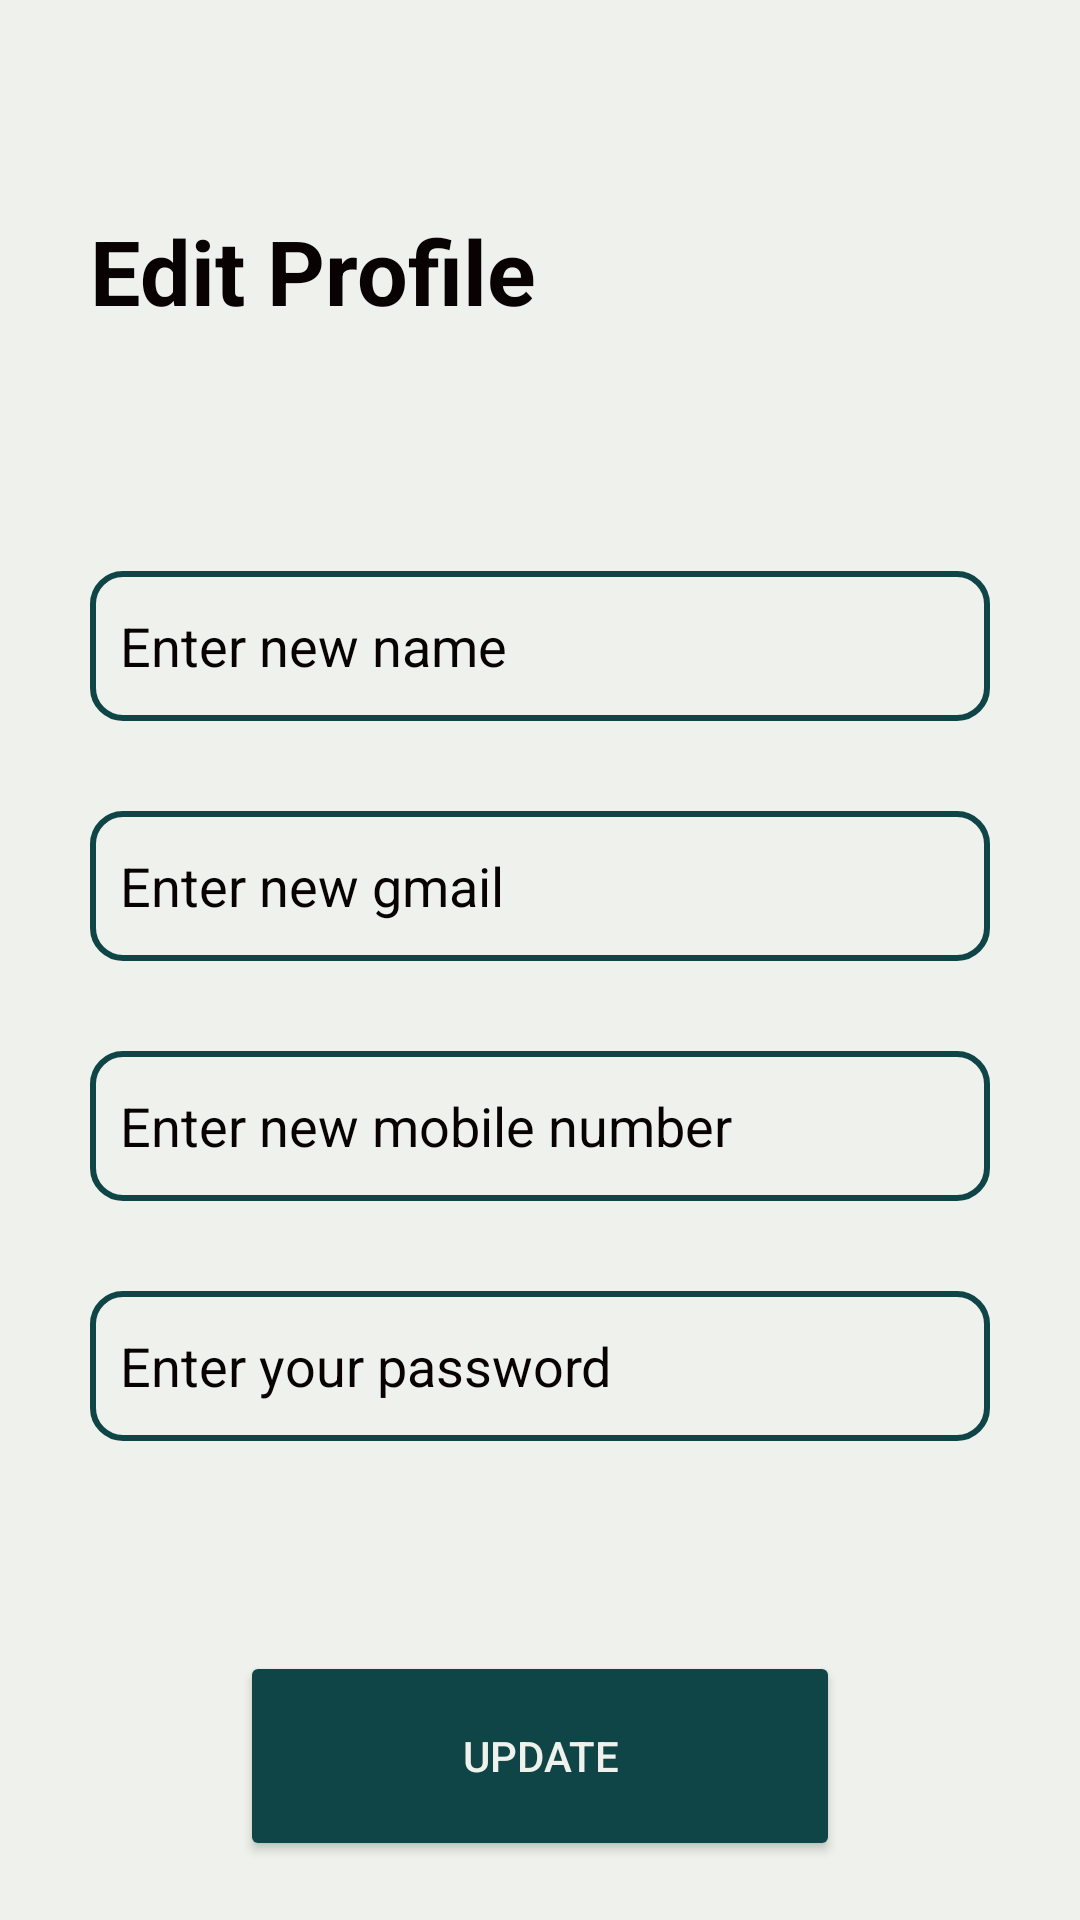

This screen was rendered from an Android layout file. Write that file and the resources it references.
<!-- AndroidManifest.xml: application theme Theme.Agrefine -->
<!-- res/layout/activity_edit_user_profile.xml -->
<?xml version="1.0" encoding="utf-8"?>
<androidx.appcompat.widget.LinearLayoutCompat xmlns:android="http://schemas.android.com/apk/res/android"
    xmlns:app="http://schemas.android.com/apk/res-auto"
    xmlns:tools="http://schemas.android.com/tools"
    android:layout_width="match_parent"
    android:layout_height="match_parent"
    tools:context=".EditUserProfileActivity"
    android:orientation="vertical"
    android:background="@color/finalWhite">

    <TextView
        android:layout_width="match_parent"
        android:layout_height="wrap_content"
        android:text="Edit Profile"
        android:textSize="30dp"
        android:textStyle="bold"
        android:textColor="@color/darkFont2"
        android:layout_marginTop="70dp"
        android:layout_marginLeft="30dp"/>

    <EditText
        android:id="@+id/new_name"
        android:layout_width="300dp"
        android:layout_height="50dp"
        android:hint="Enter new name"
        android:autofillHints="name"
        android:inputType="text"
        android:background="@drawable/custom_edit_text"
        android:textColor="@color/darkFont2"
        android:textColorHint="@color/darkFont2"
        android:padding="10dp"
        android:layout_gravity="center"
        android:layout_marginTop="80dp"/>
    <EditText
        android:id="@+id/new_email"
        android:layout_width="300dp"
        android:layout_height="50dp"
        android:hint="Enter new gmail"
        android:inputType="textEmailAddress"
        android:autofillHints="emailAddress"
        android:background="@drawable/custom_edit_text"
        android:textColor="@color/darkFont2"
        android:textColorHint="@color/darkFont2"
        android:padding="10dp"
        android:layout_gravity="center"
        android:layout_marginTop="30dp" />

    <EditText
        android:id="@+id/newmobilenumber"
        android:layout_width="300dp"
        android:layout_height="50dp"
        android:hint="Enter new mobile number"
        android:inputType="number"
        android:autofillHints="phone"
        android:background="@drawable/custom_edit_text"
        android:textColor="@color/darkFont2"
        android:textColorHint="@color/darkFont2"
        android:padding="10dp"
        android:layout_gravity="center"
        android:layout_marginTop="30dp" />
    <EditText
        android:id="@+id/alreadypassword"
        android:layout_width="300dp"
        android:layout_height="50dp"
        android:hint="Enter your password"
        android:inputType="textPassword"
        android:autofillHints="password"
        android:background="@drawable/custom_edit_text"
        android:textColor="@color/darkFont2"
        android:textColorHint="@color/darkFont2"
        android:padding="10dp"
        android:layout_gravity="center"
        android:layout_marginTop="30dp" />

    <ProgressBar
        android:layout_width="wrap_content"
        android:layout_height="wrap_content"
        android:visibility="gone"
        android:layout_gravity="center"
        android:id="@+id/ProgressBar"/>

    <Button
        android:layout_width="200dp"
        android:layout_height="70dp"
        android:layout_gravity="center"
        android:text="Update"
        android:backgroundTint="@color/finalGreen"
        android:textColor="@color/finalWhite"
        android:id="@+id/updatetodate"
        android:layout_marginTop="70dp"/>

</androidx.appcompat.widget.LinearLayoutCompat>
<!-- resources referenced by this layout -->
<resources>
  <color name="darkFont2">#080202</color>
  <color name="finalGreen">#104547</color>
  <color name="finalWhite">#EFF1ED</color>
  <!-- drawable custom_edit_text (drawable) -->
  <?xml version="1.0" encoding="utf-8"?>
  <selector xmlns:android="http://schemas.android.com/apk/res/android">
  
      <item android:state_enabled="true" android:state_focused="true">
          <shape android:shape="rectangle">
              <corners android:radius="10dp"/>
              <stroke android:color="#EE2E31" android:width="2dp"/>
          </shape>
      </item>
  
      <item android:state_enabled="true">
          <shape android:shape="rectangle">
              <corners android:radius="10dp"/>
              <stroke android:color="@color/finalGreen" android:width="2dp"/>
          </shape>
      </item>
  
  </selector>
  <style name="Theme.Agrefine" parent="Base.Theme.Agrefine" />
  <style name="Base.Theme.Agrefine" parent="Theme.Material3.DayNight.NoActionBar">
          
          
          <item name="android:statusBarColor" tools:targetApi="1">@color/finalGreen</item>
      </style>
</resources>
